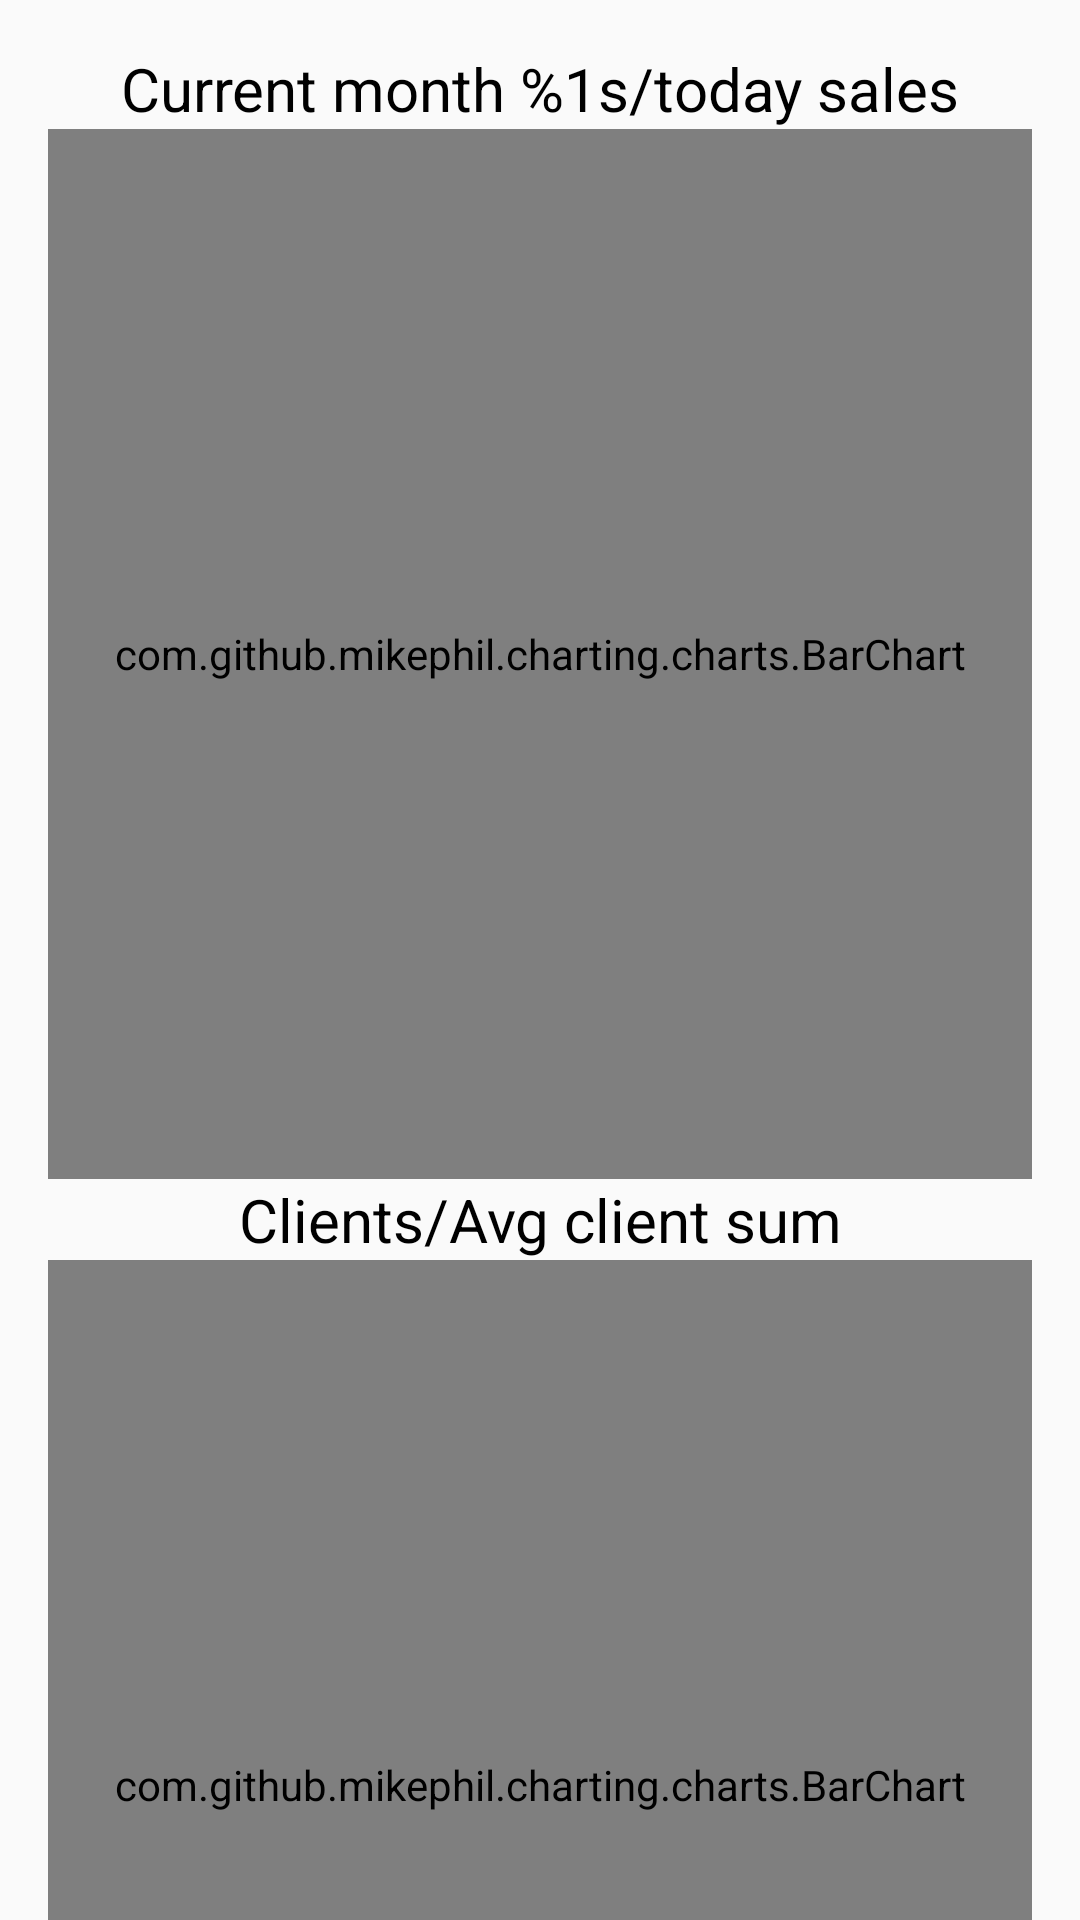

Reconstruct the res/layout file that produces this screen, plus the resources it refers to.
<!-- AndroidManifest.xml: application theme AppTheme -->
<!-- res/layout/fragment_status_sales.xml -->
<?xml version="1.0" encoding="utf-8"?>
<android.support.v4.widget.NestedScrollView xmlns:android="http://schemas.android.com/apk/res/android"
    xmlns:app="http://schemas.android.com/apk/res-auto"
    xmlns:tools="http://schemas.android.com/tools"
    android:layout_width="match_parent"
    android:layout_height="match_parent"
    app:layout_behavior="@string/appbar_scrolling_view_behavior"
    tools:context="com.aviv_pos.olgats.avivinventory.status.StatusSalesFragment"
    >

    <RelativeLayout
        android:layout_width="match_parent"
        android:layout_height="wrap_content"
        android:paddingBottom="@dimen/activity_vertical_margin"
        android:paddingLeft="@dimen/activity_horizontal_margin"
        android:paddingRight="@dimen/activity_horizontal_margin"
        android:paddingTop="@dimen/activity_vertical_margin">

        <TextView
            android:id="@+id/lblTitle"
            android:layout_width="wrap_content"
            android:layout_height="wrap_content"
            android:layout_alignParentEnd="true"
            android:layout_alignParentStart="true"
            android:layout_alignParentTop="true"
            android:text="@string/sales_chart"
            android:textAlignment="center"
            android:textColor="#000000"
            android:textSize="20sp" />

        <com.github.mikephil.charting.charts.BarChart
            android:id="@+id/statusSalesChart"
            android:layout_width="match_parent"
            android:layout_height="350dp"
            android:layout_alignParentEnd="true"
            android:layout_alignParentStart="true"
            android:layout_below="@id/lblTitle"
            />
        <TextView
            android:id="@+id/lblSalesAvg"
            android:layout_width="wrap_content"
            android:layout_height="wrap_content"
            android:layout_alignParentEnd="true"
            android:layout_alignParentStart="true"
            android:layout_below="@+id/statusSalesChart"
            android:text="@string/sales_avg_chart"
            android:textAlignment="center"
            android:textColor="#000000"
            android:textSize="20sp" />


        <com.github.mikephil.charting.charts.BarChart
            android:id="@+id/statusSalesAvgChart"
            android:layout_width="match_parent"
            android:layout_height="350dp"
            android:layout_alignParentEnd="true"
            android:layout_alignParentStart="true"
            android:layout_below="@id/lblSalesAvg"
            />

        <TextView
            android:id="@+id/lblSalesMonth"
            android:layout_width="wrap_content"
            android:layout_height="wrap_content"
            android:layout_alignParentEnd="true"
            android:layout_alignParentStart="true"
            android:layout_below="@+id/statusSalesAvgChart"
            android:text="@string/sales_month_chart"
            android:textAlignment="center"
            android:textColor="#000000"
            android:textSize="20sp" />



        <com.github.mikephil.charting.charts.BarChart
            android:id="@+id/mChart"
            android:layout_width="match_parent"
            android:layout_height="350dp"
            android:layout_alignParentEnd="true"
            android:layout_alignParentStart="true"
            android:layout_below="@id/lblSalesMonth"
            />
    </RelativeLayout>
</android.support.v4.widget.NestedScrollView>
<!-- resources referenced by this layout -->
<resources>
  <dimen name="activity_horizontal_margin">16dp</dimen>
  <dimen name="activity_vertical_margin">16dp</dimen>
  <string name="sales_avg_chart">Clients/Avg client sum</string>
  <string name="sales_chart">Current month %1s/today sales</string>
  <string name="sales_month_chart">This month sales (%1s)</string>
  <style name="AppTheme" parent="Theme.AppCompat.Light.NoActionBar">
          
          <item name="colorPrimary">@color/primary</item>
          <item name="colorPrimaryDark">@color/primary_dark</item>
          <item name="colorAccent">@color/accent</item>
  
      </style>
  <color name="primary">#3F51B5</color>
  <color name="primary_dark">#303F9F</color>
  <color name="accent">#FF4081</color>
</resources>
